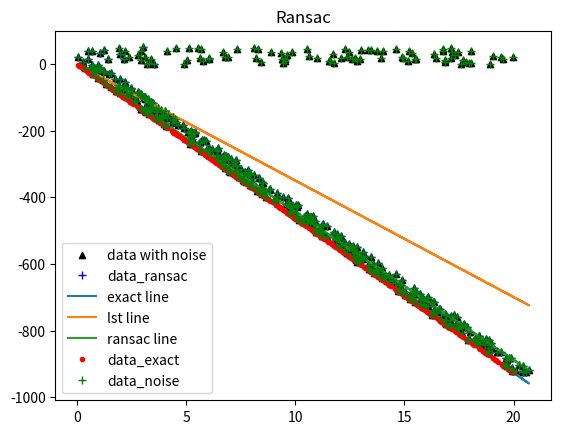

This chart was generated by the following Python code:
'''
@zeno wang
随机采样一致性random samples consensus，基于模型一致，优化出类穷举找到能包含最多样本点的模型函数
'''
import numpy as np
import matplotlib.pyplot as plt
import scipy as sp
import scipy.linalg as sl
import random


# 设计样本点
def find(n):
    # 1.生成理想数据
    samples_num = n  # 样本数
    inputs_num = 1  # 输入变量个数
    outputs_num = 1  # 输出变量个数
    X_exact = 20 * np.random.random([samples_num, inputs_num])  # 随机生成n个0-20以内数
    K_exact = 60 * np.random.normal(loc=0, scale=1, size=[inputs_num, outputs_num])  # 符合正态分布的随机斜率，均值loc方差scale
    print('理想初始化斜率为：', K_exact)  # 随机初始化一个斜率
    Y_exact = np.dot(X_exact, K_exact)  # y = k * x  而且为什么sp.dot无法找到?
    print('理想数据为：\n', np.hstack([X_exact, Y_exact]))  # x,y并列表示

    # 2.随机加入高斯噪声，最小二乘可以处理掉
    # X_noise, Y_noise = X_exact + random.gauss(0, 1), Y_exact + random.gauss(0, 1)  # 错误方法，所有样本增减相同的高斯随机数，整体偏移
    X_noise, Y_noise = X_exact + np.random.random(size=[samples_num, inputs_num]), Y_exact + np.random.random(size=Y_exact.shape)
    # 老师方法    A_noisy = A_exact + np.random.normal( size = A_exact.shape ) #500 * 1向量,代表Xi
    print('添加噪声点数据为：\n', np.hstack([X_noise, Y_noise]))

    # 3.添加外群点
    if 1:  # debug方便寻找程序报错位置
        outpoints_num = int(0.2 * n)  # 外群点数
        all_index = np.arange(samples_num)  # 生成样本数的序列号，np.arange(3)返回结果是【0， 1， 2】的序列
        np.random.shuffle(all_index)  # 序列号随机打乱
        outpoints_index = all_index[:outpoints_num]
        print('所有点索引为：{}，外群点索引为：{}'.format(all_index, outpoints_index))
        X_noise[outpoints_index] = 20 * np.random.random([outpoints_num, inputs_num])
        Y_noise[outpoints_index] = 50 * np.random.random(size=[outpoints_num, inputs_num])

    # 4.形成最终数据
    data = np.hstack([X_noise, Y_noise])  # 500行2列的全部样本数据
    input_data = data[:, :inputs_num]
    output_data = data[:samples_num, inputs_num:]
    print('添加外群点、噪声点的数据为：\n', data)
    print('自变量数据为：\n{}\n因变量数据为：\n{}'.format(input_data, output_data))
    # plt.scatter(X_noise, Y_noise)
    # plt.show()

    # 5.建立模型
    debug1, debug2, return_all, plot = 0, 1, True, True
    # 方法一：不做任何数据处理，直接最小二乘法求线性
    K_lst, residues, rank, s = sl.lstsq(input_data, output_data)
    # 方法二：Ransac结合最小二乘求线性
    model = LinearLeastSquareModel(input_data, output_data, debug1)  # 调用类，最小二乘类的实例化生成模型
    x = model.slope(data)
    if K_lst == x:
        print('LST类调用无误，斜率为：', K_lst)
    else:
        print('LST类调用错误')
    K_ransac, err_ransac, idx_fit = ransac(data, model, n, iter=1000, threshold=1.5e4, debug=debug1, return_all=return_all)
    print('Ransac拟合相关关系为：{},均方差为：{}\n内群点索引为：\n{}'.format(K_ransac, err_ransac, idx_fit))


    # 7.对比绘图
    if plot:
        import pylab as pyl
        sort_idx = np.argsort(X_exact[:, 0])  # 从小到大排列获取对应的索引编号，样本作为X坐标升序排列，(lexsort)
        X_sort = X_noise[sort_idx]
        # pyl.rcParams['font.sans-serif'] = ['SimHei']

        pyl.scatter(X_noise, Y_noise, s=20, c='black', marker='^', label='data with noise')  # 1.散点图，绘制带噪声真实样本分布
        # pyl.plot(X_noise, Y_noise, 'k.', label='data')  # 仍为绘制散点图, k表示黑色，.表示原点
        pyl.plot(X_noise[idx_fit['samples_fit_idx'], 0], Y_noise[idx_fit['samples_fit_idx'], 0], 'b+', label='data_ransac')  # 2.散点图，绘制ransac结果处理的最佳点
        pyl.plot(X_sort[:, 0], np.dot(X_sort, K_exact)[:, 0], label='exact line')
        pyl.plot(X_sort[:, 0], np.dot(X_sort, K_lst)[:, 0], label='lst line')
        pyl.plot(X_sort[:, 0], np.dot(X_sort, K_ransac)[:, 0], label='ransac line')
        pyl.title('Ransac'), pyl.legend()
        pyl.show()

        if debug2:  # 检查增加噪音对数据的影响
            pyl.plot(X_exact, Y_exact, 'r.', label='data_exact')
            pyl.plot(X_noise, Y_noise, 'g+', label='data_noise')
            pyl.legend()
            pyl.show()


    # 6.RANSAC思想
def ransac(data, model, n, iter, threshold, debug, return_all):
    '''
    :param data:  样本数据
    :param model:  模型实例化
    :param n:  样本总数
    :param iter:  最大迭代次数
    :param threshold:  采用最小二乘法计算所有样本累计误差的阈值，比此值小认为足够收敛，拟合较好
    :param debug:
    :param return_all:
    :return:  最优的线性拟合值
    '''
    n_init = int(0.1 * n)      # param n_init:  第一次随机初始化选取的样本点个数
    n_lst = int(0.6 * n)       # param n_lst: 不仅满足拟合条件，还至少要包含样本的数量
    iterations = 0
    k_best = None
    err_best = np.inf  # 初始误差设为无限大值，不断优化向下收敛
    idx_best = []
    while iterations < iter:
        idx_init, idx_test = idx_partition(n_init, data.shape[0])  # 设定随机初始拟合模型的样本序号，以及待测试序号
        print('随机初始样本序号为：\n{}\n待测试样本序号：\n{}'.format(idx_init, idx_test))
        data_init = data[idx_init, :]  # 随机初始样本数据[Xi, Yi]
        data_test = data[idx_test, :]
        k_may = model.slope(data_init)  # 随机初始数据最小二乘拟合斜率
        err_test = model.get_error(data_test, k_may)  # 剩余测试点的累计误差
        print('error_test=', err_test < threshold)  # 误差小于阈值时输出True
        idx_also = idx_test[err_test < threshold]
        print('idx_may=', idx_also)
        data_also = data[idx_also, :]
        if debug:
            print('data_test min error:', min(err_test))
            print('data_test max error:', max(err_test))
            print('data_test average error:', np.mean(err_test))
        if (len(data_init) + len(data_also)) > n_lst:
            data_better = np.concatenate([data_init, data_also], axis=0)  # 按行拼接矩阵
            k_better = model.slope(data_better)
            err_better = np.mean(model.get_error(data_better, k_better))
            if err_better < err_best:
                k_best = k_better
                err_best = err_better
                idx_best = np.concatenate([idx_init, idx_also], axis=0)
        print('当前迭代次数为：%d' % (iterations+1))
        iterations += 1
    if k_best == None:
        return ValueError('DIDNT FIND')
    if return_all:
        return k_best, err_best, {'samples_fit_idx': idx_best}
    else:
        return k_best


def idx_partition(part, sample_num):  # 原数据切分为两部分，初始随机选取进行拟合得到猜测模型，然后判断剩余点是否在阈值误差内
    all_index = np.arange(sample_num)  # 获取下标索引，并随机打乱分割两部分
    np.random.shuffle(all_index)
    idx1 = all_index[:part]
    idx2 = all_index[part:]
    return idx1, idx2


class LinearLeastSquareModel:
    def __init__(self, in_data, out_data, debug):
        self.in_data = in_data
        self.out_data = out_data
        self.debug = debug
        self.in_col = self.in_data.shape[1]  # 输入变量列数，即个数
        self.out_col = self.out_data.shape[1]  # 输出变量列数，即个数

    def slope(self, data):
        temp1 = np.vstack([data[:, i] for i in range(0, self.in_col)]).T  # 这个就是data[:,:sel.in_col]切片，只是一维不能带入sl.lstsq
        temp2 = np.vstack([data[:, i] for i in range(self.in_col, self.in_col + self.out_col)]).T  # data[：, i]是个一维向量，形状为(n,)，水平显示，堆叠为上下叠加才形成矩阵形式
        x, residues, rank, s = sl.lstsq(temp1, temp2)  # x斜率，residues二范数残差和, y=kx+b入参必须是行向量
        return x  # 返回最小二乘法得到的斜率

    def get_error(self, data, k):
        temp1 = np.vstack([data[:, i] for i in range(0, self.in_col)]).T
        temp2 = np.vstack([data[:, i] for i in range(self.in_col, self.in_col + self.out_col)]).T
        data_fit = np.dot(temp1, k)  # 线性问题k应该就是所求的斜率
        error_per_row = np.sum((temp2 - data_fit) ** 2, axis=1)  # 0是第一个维度row求和，对行中各列元素求和，1是第二个维度对竖向求和。temp已经是行向量了，[i, j]是各点的误差向量
        return error_per_row


if __name__ == '__main__':
    find(500)
